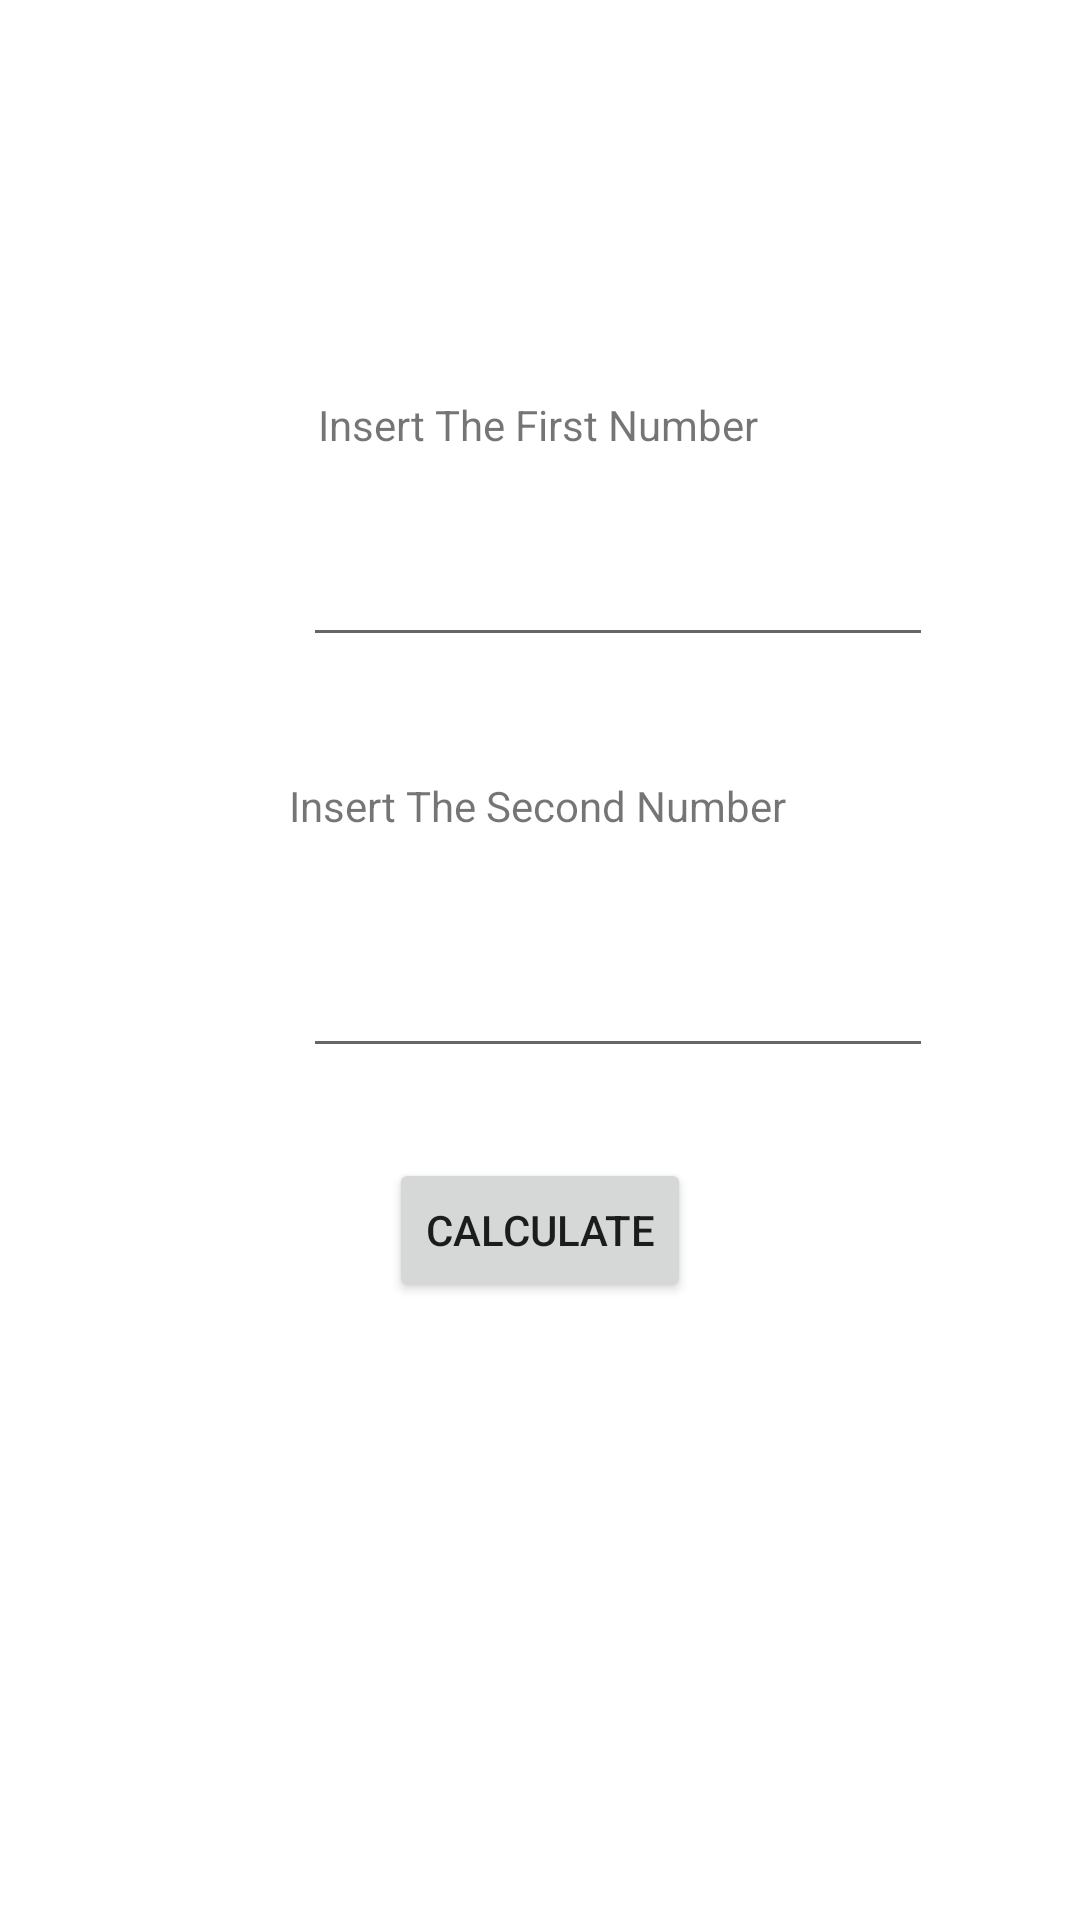

Produce the Android XML layout that renders to this screen, including the resource entries it uses.
<!-- AndroidManifest.xml: application theme Theme.TP2IHC -->
<!-- res/layout/activity_1.xml -->
<?xml version="1.0" encoding="utf-8"?>
<androidx.constraintlayout.widget.ConstraintLayout xmlns:android="http://schemas.android.com/apk/res/android"
    xmlns:app="http://schemas.android.com/apk/res-auto"
    xmlns:tools="http://schemas.android.com/tools"
    android:layout_width="match_parent"
    android:layout_height="match_parent"
    tools:context=".Activity1">

    <TextView
        android:id="@+id/titleActivity1"
        android:layout_width="wrap_content"
        android:layout_height="wrap_content"
        android:layout_marginStart="175dp"
        android:layout_marginTop="150dp"
        android:layout_marginEnd="175dp"
        android:layout_marginBottom="600dp"
        android:text="@string/activity_1"
        android:textAlignment="center"
        android:textAllCaps="true"
        android:textStyle="bold|italic"
        app:layout_constraintBottom_toBottomOf="parent"
        app:layout_constraintEnd_toEndOf="parent"
        app:layout_constraintHorizontal_bias="0.5"
        app:layout_constraintStart_toStartOf="parent"
        app:layout_constraintTop_toTopOf="parent" />

    <EditText
        android:id="@+id/editTextNumber"
        android:layout_width="wrap_content"
        android:layout_height="wrap_content"
        android:layout_marginStart="101dp"
        android:layout_marginTop="10dp"
        android:layout_marginEnd="101dp"
        android:layout_marginBottom="25dp"
        android:ems="10"
        android:importantForAutofill="no"
        android:inputType="number"
        android:minHeight="48dp"
        app:layout_constraintBottom_toTopOf="@+id/textView6"
        app:layout_constraintEnd_toEndOf="parent"
        app:layout_constraintHorizontal_bias="0.0"
        app:layout_constraintStart_toStartOf="parent"
        app:layout_constraintTop_toBottomOf="@+id/textView5"
        tools:ignore="SpeakableTextPresentCheck" />

    <EditText
        android:id="@+id/editTextNumber2"
        android:layout_width="wrap_content"
        android:layout_height="wrap_content"
        android:layout_marginStart="101dp"
        android:layout_marginTop="15dp"
        android:layout_marginEnd="101dp"
        android:layout_marginBottom="15dp"
        android:ems="10"
        android:importantForAutofill="no"
        android:inputType="number"
        android:minHeight="48dp"
        app:layout_constraintBottom_toTopOf="@+id/sum"
        app:layout_constraintEnd_toEndOf="parent"
        app:layout_constraintHorizontal_bias="0.0"
        app:layout_constraintStart_toStartOf="parent"
        app:layout_constraintTop_toBottomOf="@+id/textView6"
        tools:ignore="SpeakableTextPresentCheck" />

    <TextView
        android:id="@+id/textView5"
        android:layout_width="wrap_content"
        android:layout_height="wrap_content"
        android:layout_marginStart="131dp"
        android:layout_marginTop="185dp"
        android:layout_marginEnd="132dp"
        android:layout_marginBottom="10dp"
        android:text="@string/insert_the_first_number"
        app:layout_constraintBottom_toTopOf="@+id/editTextNumber"
        app:layout_constraintEnd_toEndOf="parent"
        app:layout_constraintStart_toStartOf="parent"
        app:layout_constraintTop_toTopOf="parent" />

    <TextView
        android:id="@+id/textView6"
        android:layout_width="wrap_content"
        android:layout_height="wrap_content"
        android:layout_marginStart="176dp"
        android:layout_marginTop="15dp"
        android:layout_marginEnd="176dp"
        android:layout_marginBottom="15dp"
        android:text="@string/insert_the_second_number"
        app:layout_constraintBottom_toTopOf="@+id/editTextNumber2"
        app:layout_constraintEnd_toEndOf="parent"
        app:layout_constraintHorizontal_bias="0.505"
        app:layout_constraintStart_toStartOf="parent"
        app:layout_constraintTop_toBottomOf="@+id/editTextNumber" />

    <Button
        android:id="@+id/sum"
        android:layout_width="wrap_content"
        android:layout_height="wrap_content"
        android:layout_marginStart="158dp"
        android:layout_marginTop="15dp"
        android:layout_marginEnd="158dp"
        android:layout_marginBottom="15dp"
        android:onClick="sum"
        android:text="@string/calculate"
        app:layout_constraintBottom_toTopOf="@+id/resultText"
        app:layout_constraintEnd_toEndOf="parent"
        app:layout_constraintStart_toStartOf="parent"
        app:layout_constraintTop_toBottomOf="@+id/editTextNumber2" />

    <TextView
        android:id="@+id/resultText"
        android:layout_width="wrap_content"
        android:layout_height="wrap_content"
        android:layout_marginStart="180dp"
        android:layout_marginTop="21dp"
        android:layout_marginEnd="181dp"
        android:layout_marginBottom="204dp"
        android:text="@string/result"
        android:textStyle="bold"
        app:layout_constraintBottom_toBottomOf="parent"
        app:layout_constraintEnd_toEndOf="parent"
        app:layout_constraintStart_toStartOf="parent"
        app:layout_constraintTop_toBottomOf="@+id/sum" />


</androidx.constraintlayout.widget.ConstraintLayout>
<!-- resources referenced by this layout -->
<resources>
  <string name="activity_1">Activity 1</string>
  <string name="calculate">Calculate</string>
  <string name="insert_the_first_number">Insert The First Number</string>
  <string name="insert_the_second_number">Insert The Second Number</string>
  <string name="result">RESULT</string>
  <style name="Theme.TP2IHC" parent="Theme.MaterialComponents.DayNight.DarkActionBar">
          
          <item name="colorPrimary">@color/purple_500</item>
          <item name="colorPrimaryVariant">@color/purple_700</item>
          <item name="colorOnPrimary">@color/white</item>
          
          <item name="colorSecondary">@color/teal_200</item>
          <item name="colorSecondaryVariant">@color/teal_700</item>
          <item name="colorOnSecondary">@color/black</item>
          
          <item name="android:statusBarColor" tools:targetApi="l">?attr/colorPrimaryVariant</item>
          
      </style>
  <!-- not gathered from this repository: default colours our renderer supplied (Android Studio template values) -->
  <color name="purple_500">#FF6200EE</color>
  <color name="purple_700">#FF3700B3</color>
  <color name="teal_200">#FF03DAC5</color>
  <color name="teal_700">#FF018786</color>
  <color name="black">#FF000000</color>
  <color name="white">#FFFFFFFF</color>
</resources>
